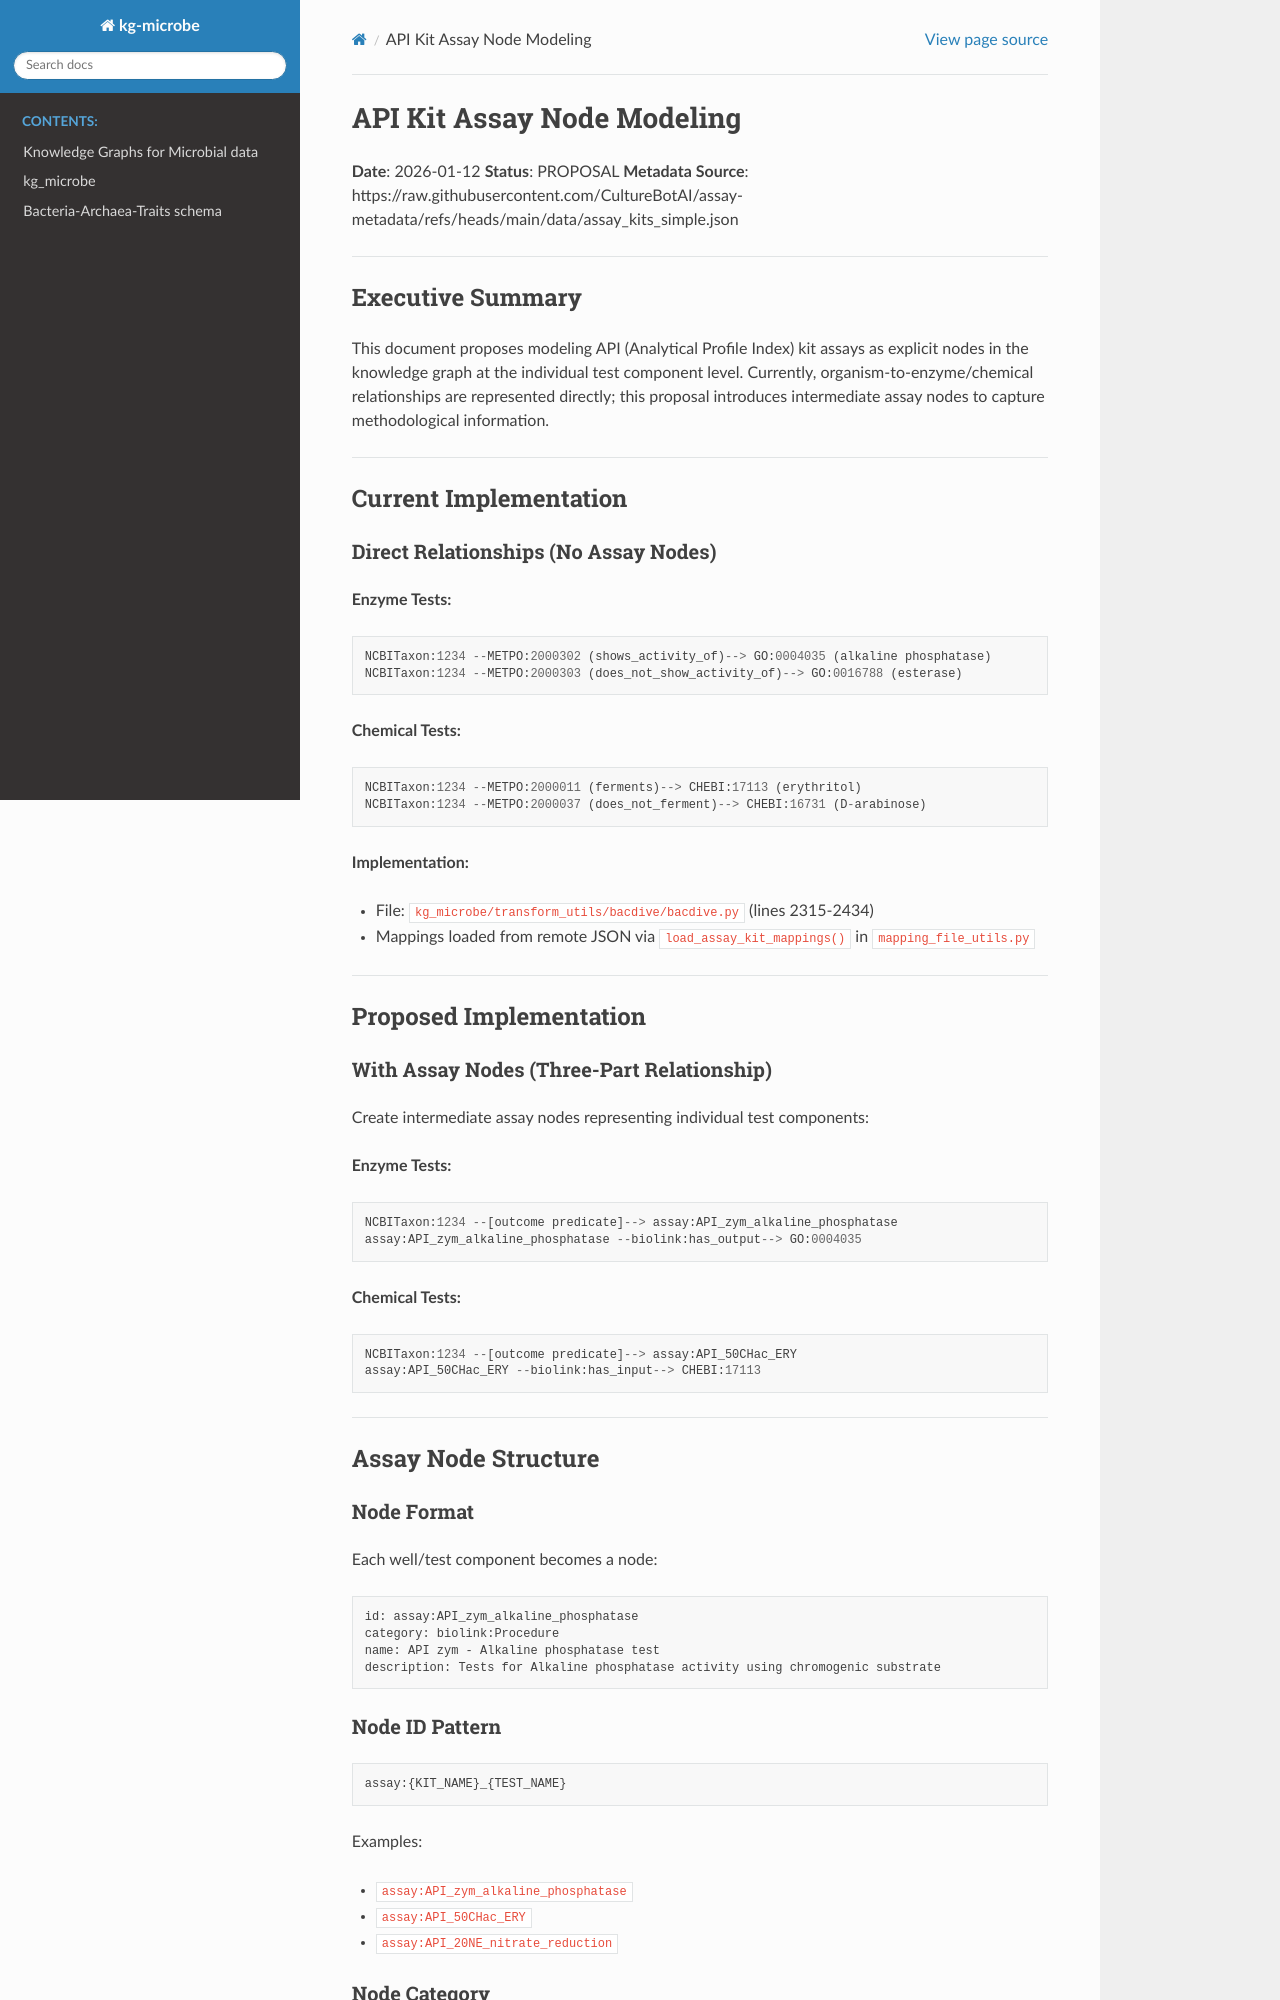

repository: Knowledge-Graph-Hub/kg-microbe · page: ASSAY_NODE_MODELING.html · generator: sphinx

# API Kit Assay Node Modeling

**Date**: 2026-01-12
**Status**: PROPOSAL
**Metadata Source**: https://raw.githubusercontent.com/CultureBotAI/assay-metadata/refs/heads/main/data/assay_kits_simple.json

---

## Executive Summary

This document proposes modeling API (Analytical Profile Index) kit assays as explicit nodes in the knowledge graph at the individual test component level. Currently, organism-to-enzyme/chemical relationships are represented directly; this proposal introduces intermediate assay nodes to capture methodological information.

---

## Current Implementation

### Direct Relationships (No Assay Nodes)

**Enzyme Tests:**
```
NCBITaxon:1234 --METPO:2000302 (shows_activity_of)--> GO:0004035 (alkaline phosphatase)
NCBITaxon:1234 --METPO:2000303 (does_not_show_activity_of)--> GO:0016788 (esterase)
```

**Chemical Tests:**
```
NCBITaxon:1234 --METPO:2000011 (ferments)--> CHEBI:17113 (erythritol)
NCBITaxon:1234 --METPO:2000037 (does_not_ferment)--> CHEBI:16731 (D-arabinose)
```

**Implementation:**
- File: `kg_microbe/transform_utils/bacdive/bacdive.py` (lines 2315-2434)
- Mappings loaded from remote JSON via `load_assay_kit_mappings()` in `mapping_file_utils.py`

---

## Proposed Implementation

### With Assay Nodes (Three-Part Relationship)

Create intermediate assay nodes representing individual test components:

**Enzyme Tests:**
```
NCBITaxon:1234 --[outcome predicate]--> assay:API_zym_alkaline_phosphatase
assay:API_zym_alkaline_phosphatase --biolink:has_output--> GO:0004035
```

**Chemical Tests:**
```
NCBITaxon:1234 --[outcome predicate]--> assay:API_50CHac_ERY
assay:API_50CHac_ERY --biolink:has_input--> CHEBI:17113
```

---

## Assay Node Structure

### Node Format

Each well/test component becomes a node:

```tsv
id: assay:API_zym_alkaline_phosphatase
category: biolink:Procedure
name: API zym - Alkaline phosphatase test
description: Tests for Alkaline phosphatase activity using chromogenic substrate
```

### Node ID Pattern

```
assay:{KIT_NAME}_{TEST_NAME}
```

Examples:
- `assay:API_zym_alkaline_phosphatase`
- `assay:API_50CHac_ERY`
- `assay:API_20NE_nitrate_reduction`

### Node Category

**Recommended**: `biolink:Procedure`

**Rationale:**
- Assays are methodological procedures, not biological processes
- Biolink defines Procedure as "A series of actions conducted in a certain order or manner"
- Alternative considered: `biolink:InformationContentEntity` (less semantically appropriate)

---

## Predicate Recommendations

### 1. Organism → Assay (Test Outcome)

The predicate depends on **test type** and **test result**.
